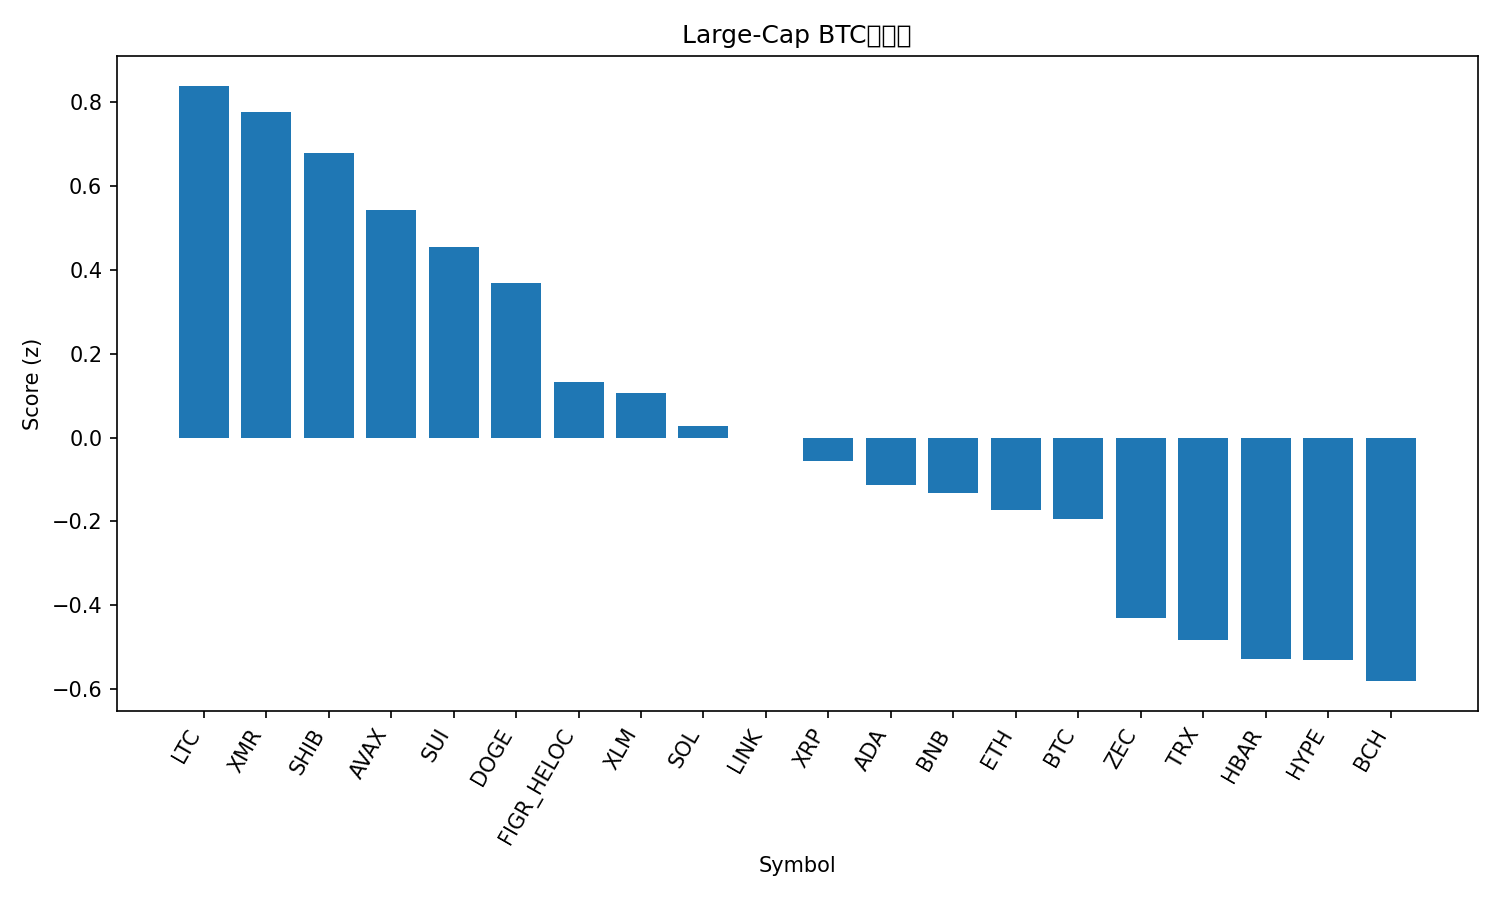

The file beside this chart, header and first rows:
rank, name, symbol, price_btc, price_usd, pct_1h_btc, pct_24h_btc, pct_7d_btc, market_cap_rank, market_cap_usd, volume_usd, score
1, Litecoin, LTC, 0.0009068, 100.1, 0.3485, 3.858, 4.398, 30, 7649895370, 626292990, 0.8393
2, Monero, XMR, 0.003114, 343.7, 0.3753, 3.301, 3.216, 33, 6330832963, 149358960, 0.7766
3, Shiba Inu, SHIB, 9.2751e-11, 1.024e-05, 0.4554, 2.125, 1.573, 34, 6031350561, 104766258, 0.6789
4, Avalanche, AVAX, 0.0001693, 18.7, 0.3432, 2.209, -3.954, 28, 7984492548, 274192527, 0.5432
5, Sui, SUI, 2.171e-05, 2.4, 0.5055, 0.4528, -5.221, 24, 8831695098, 512496250, 0.4544
6, Dogecoin, DOGE, 1.7e-06, 0.1881, 0.4598, 0.2611, -3.761, 9, 28529931488, 879020217, 0.3689
7, Figure Heloc, FIGR_HELOC, 9.21e-06, 1.017, 0.1043, -2.72, 427.5, 15, 13617887337, 529123, 0.1316
8, Stellar, XLM, 2.78e-06, 0.3067, 0.2689, 0.1622, -5.086, 20, 9839489326, 114632464, 0.1069
9, Solana, SOL, 0.001691, 186.7, 0.3672, -1.155, -2.628, 6, 103193159078, 2809623556, 0.02666
10, Chainlink, LINK, 0.0001564, 17.26, 0.264, -0.4653, -3.96, 16, 12049358148, 413792780, -0.0004967
11, XRP, XRP, 2.274e-05, 2.51, 0.2865, -1.001, -3.787, 5, 150937133121, 1899908718, -0.05485
12, Cardano, ADA, 5.55e-06, 0.613, 0.09179, 0.1673, -5.631, 11, 22496065195, 739662507, -0.1134
13, BNB, BNB, 0.009924, 1096, 0.07874, 0.08897, -0.5157, 4, 150966665768, 1148043150, -0.1328
14, Ethereum, ETH, 0.03519, 3884, 0.08311, -0.4415, -0.6483, 2, 469233140856, 14006112325, -0.173
15, Bitcoin, BTC, 1.0, 110383, 0.0, 0.0, 0.0, 1, 2201958726872, 26024090795, -0.1949
16, Zcash, ZEC, 0.003771, 417.5, -1.21, 7.504, 54.85, 32, 6888967136, 1265778032, -0.4303
17, TRON, TRX, 2.69e-06, 0.2974, -0.1462, -0.3079, 1.101, 10, 28158961879, 393780583, -0.4823
18, Hedera, HBAR, 1.8e-06, 0.1987, -0.2493, 0.05607, 15.89, 27, 8449644269, 334480403, -0.5273
19, Hyperliquid, HYPE, 0.0003952, 43.63, -0.1395, -0.6773, 3.355, 17, 11814578309, 405379075, -0.5315
20, Bitcoin Cash, BCH, 0.005011, 553.2, -0.363, 0.6486, 10.37, 18, 11041641213, 297956700, -0.5811
21, Toncoin, TON, 2.09e-05, 2.31, -0.5149, 0.7105, 8.113, 35, 5823786474, 175033293, -0.7662
